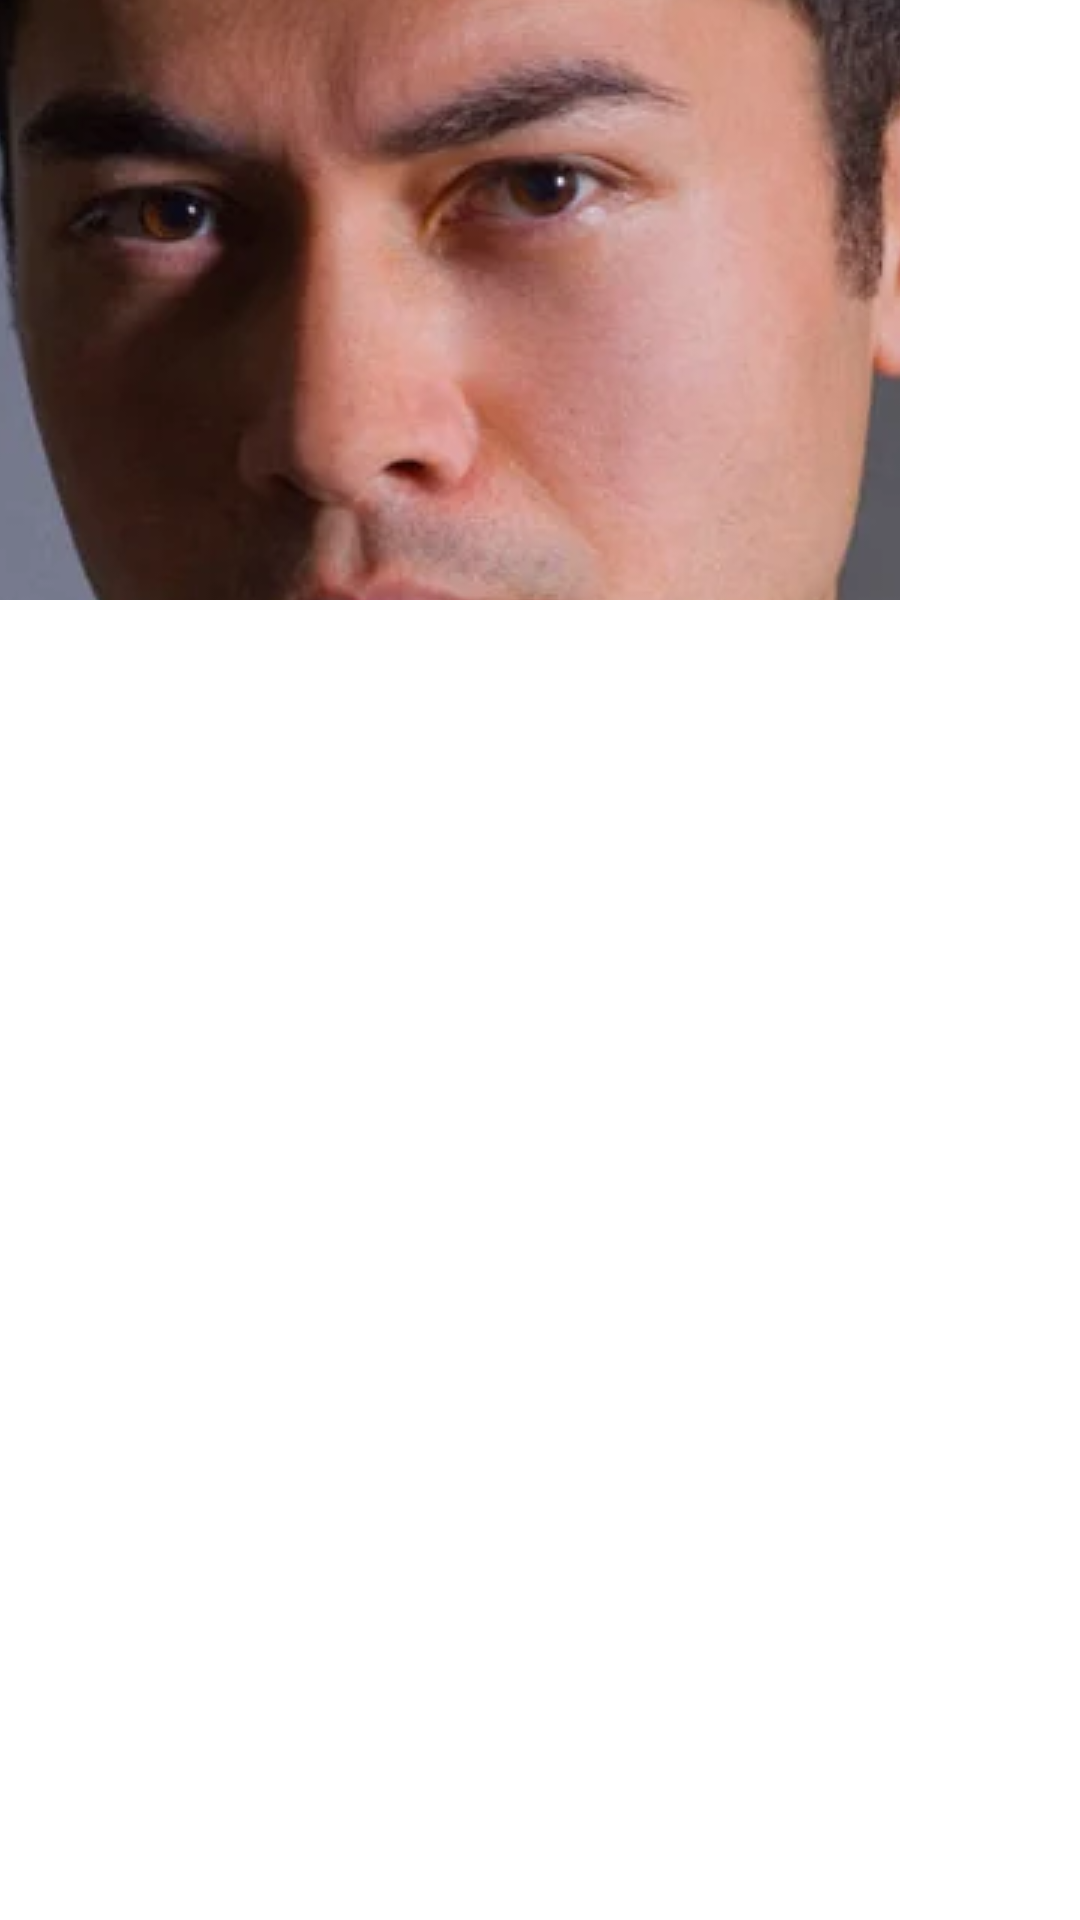

The Android layout XML behind this screen, and the referenced resources:
<!-- AndroidManifest.xml: application theme Theme.MovieApp -->
<!-- res/layout/image_item.xml -->
<?xml version="1.0" encoding="utf-8"?>
<LinearLayout
    xmlns:android="http://schemas.android.com/apk/res/android"
    android:layout_width="wrap_content"
    android:layout_height="wrap_content"
    android:paddingEnd="7dp"
    android:orientation="vertical">
    <ImageView
        android:id="@+id/iv_image"
        android:layout_width="300dp"
        android:layout_height="200dp"
        android:adjustViewBounds="true"
        android:scaleType="center"
        android:src="@drawable/t"
        />
</LinearLayout>
<!-- resources referenced by this layout -->
<resources>
  <!-- drawable t: webp bitmap (drawable, 21226 bytes) -->
  <style name="Theme.MovieApp" parent="Theme.MaterialComponents.Light.NoActionBar">
          
  
          <item name="colorPrimary">@color/purple_500</item>
          <item name="colorPrimaryVariant">@color/purple_700</item>
          <item name="colorOnPrimary">@color/white</item>
          
          <item name="colorSecondary">@color/teal_200</item>
          <item name="colorSecondaryVariant">@color/teal_700</item>
          <item name="colorOnSecondary">@color/black</item>
          
          <item name="android:statusBarColor">@color/black</item>
          
      </style>
  <color name="purple_500">#FF6200EE</color>
  <color name="purple_700">#FF3700B3</color>
  <color name="white">#FFFFFFFF</color>
  <color name="teal_200">#FF03DAC5</color>
  <color name="teal_700">#FF018786</color>
  <color name="black">#FF000000</color>
</resources>
